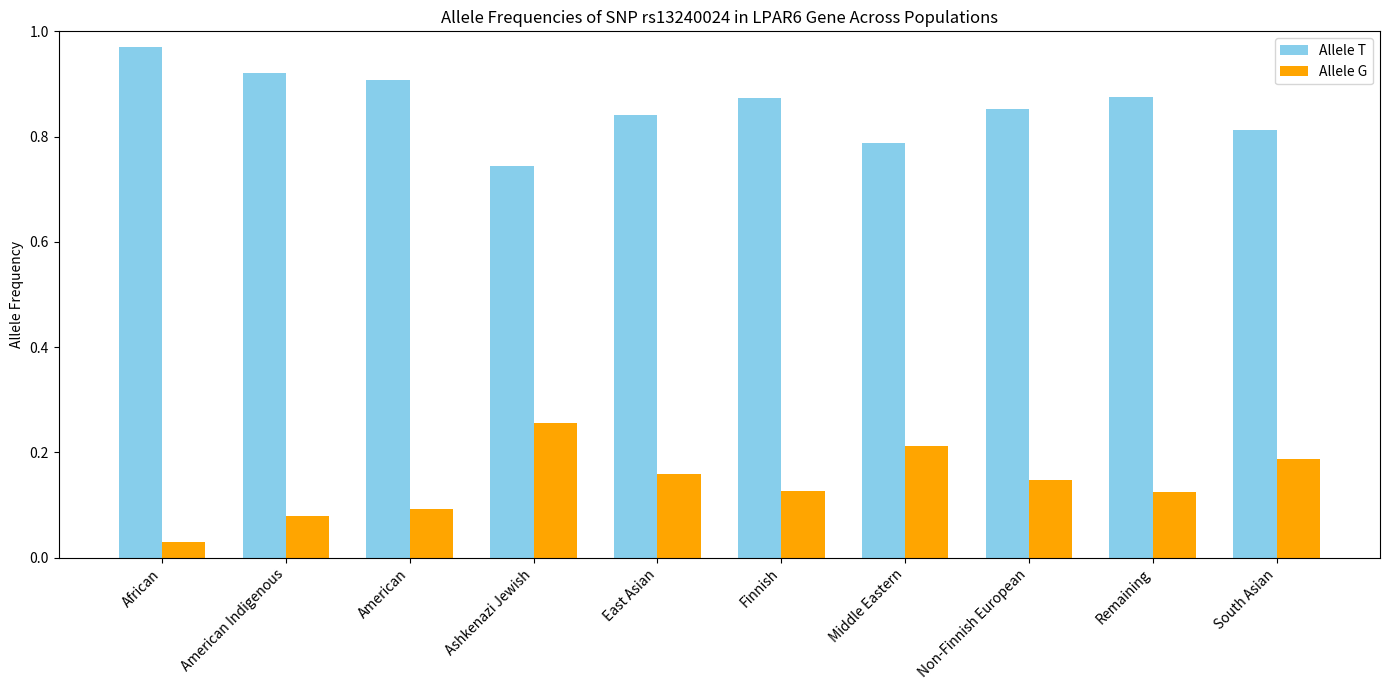

Source code (Python):
import pandas as pd
import matplotlib.pyplot as plt
import numpy as np

csv_file = 'data/lpar6_data - Sheet1.csv'

import matplotlib.pyplot as plt
import numpy as np

populations = ['African', 'American Indigenous', 'American', 'Ashkenazi Jewish', 'East Asian', 
               'Finnish', 'Middle Eastern', 'Non-Finnish European', 'Remaining', 'South Asian']

freq_T = [0.971, 0.921, 0.908, 0.744, 0.841, 0.874, 0.788, 0.853, 0.876, 0.812]

freq_G = [0.029, 0.079, 0.092, 0.256, 0.159, 0.126, 0.212, 0.147, 0.124, 0.188]

x = np.arange(len(populations))  

width = 0.35  #   

fig, ax = plt.subplots(figsize=(14,7))


rects1 = ax.bar(x - width/2, freq_T, width, label='Allele T', color='skyblue')
rects2 = ax.bar(x + width/2, freq_G, width, label='Allele G', color='orange')


ax.set_ylabel('Allele Frequency')
ax.set_title('Allele Frequencies of SNP rs13240024 in LPAR6 Gene Across Populations')
ax.set_xticks(x)
ax.set_xticklabels(populations, rotation=45, ha='right')
ax.set_ylim(0, 1)
ax.legend()


plt.tight_layout()
plt.show()

